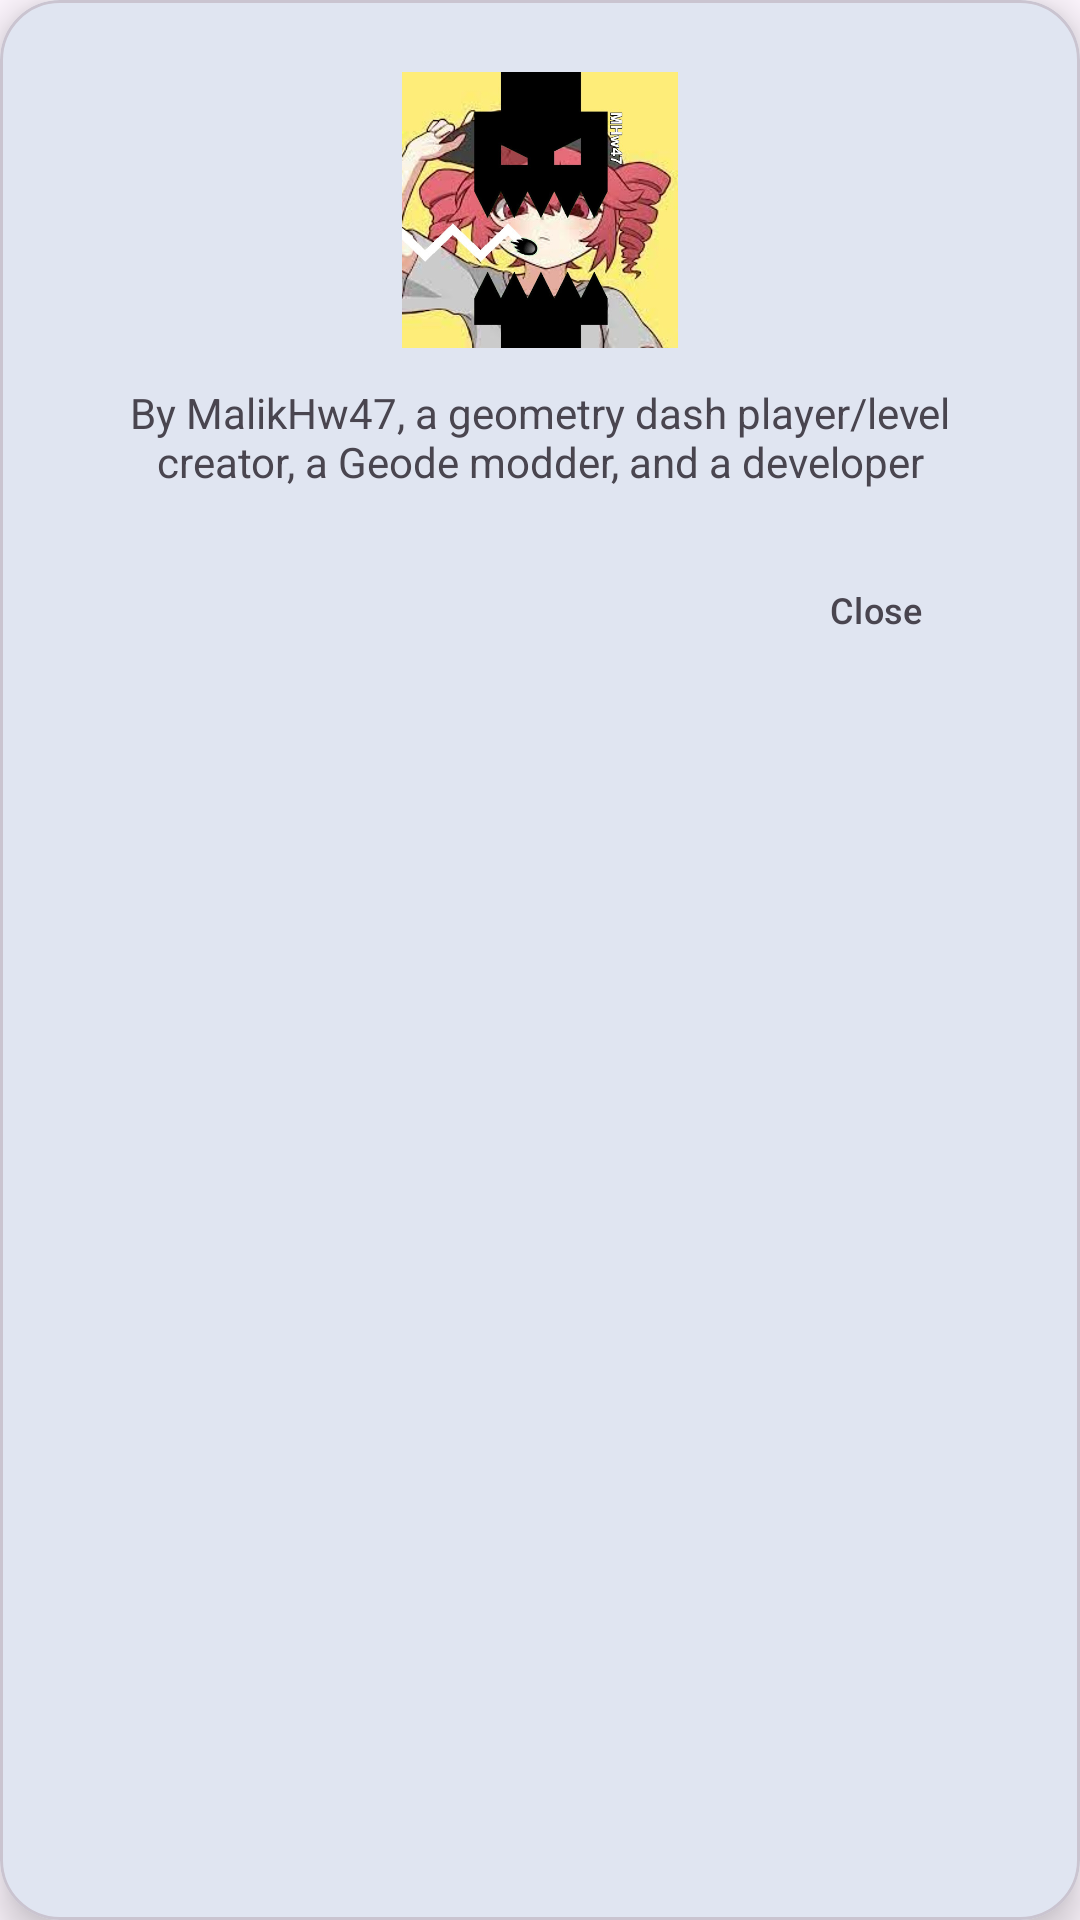

Reconstruct the res/layout file that produces this screen, plus the resources it refers to.
<!-- AndroidManifest.xml: application theme Theme.VidAsScrsaver -->
<!-- res/layout/dialog_about.xml -->
<?xml version="1.0" encoding="utf-8"?>
<com.google.android.material.card.MaterialCardView
    xmlns:android="http://schemas.android.com/apk/res/android"
    xmlns:app="http://schemas.android.com/apk/res-auto"
    android:layout_width="match_parent"
    android:layout_height="wrap_content"
    app:cardCornerRadius="20dp"
    app:cardElevation="8dp">

    <LinearLayout
        android:layout_width="match_parent"
        android:layout_height="wrap_content"
        android:orientation="vertical"
        android:padding="24dp"
        android:gravity="center_horizontal">

        <ImageView
            android:id="@+id/imgAboutPfp"
            android:layout_width="92dp"
            android:layout_height="92dp"
            android:scaleType="centerCrop"
            android:contentDescription="@string/about_pfp_desc"
            android:src="@drawable/pfp" />

        <TextView
            android:layout_width="match_parent"
            android:layout_height="wrap_content"
            android:layout_marginTop="12dp"
            android:gravity="center"
            android:text="@string/about_bio"
            android:textSize="14sp" />

        <LinearLayout
            android:id="@+id/aboutLinksContainer"
            android:layout_width="match_parent"
            android:layout_height="wrap_content"
            android:orientation="vertical"
            android:layout_marginTop="12dp" />

        <com.google.android.material.button.MaterialButton
            android:id="@+id/btnAboutClose"
            style="@style/Widget.Material3.Button.TextButton"
            android:layout_width="wrap_content"
            android:layout_height="wrap_content"
            android:layout_marginTop="4dp"
            android:layout_gravity="end"
            android:text="@string/btn_close"
            android:textColor="?attr/colorOnSurfaceVariant"
            android:textSize="12sp" />

    </LinearLayout>
</com.google.android.material.card.MaterialCardView>
<!-- resources referenced by this layout -->
<resources>
  <!-- drawable pfp: png bitmap (drawable, 309184 bytes) -->
  <string name="about_bio">By MalikHw47, a geometry dash player/level creator, a Geode modder, and a developer</string>
  <string name="about_pfp_desc">MalikHw47</string>
  <string name="btn_close">Close</string>
  <style name="Theme.VidAsScrsaver" parent="Theme.Material3.DayNight.NoActionBar" />
</resources>
